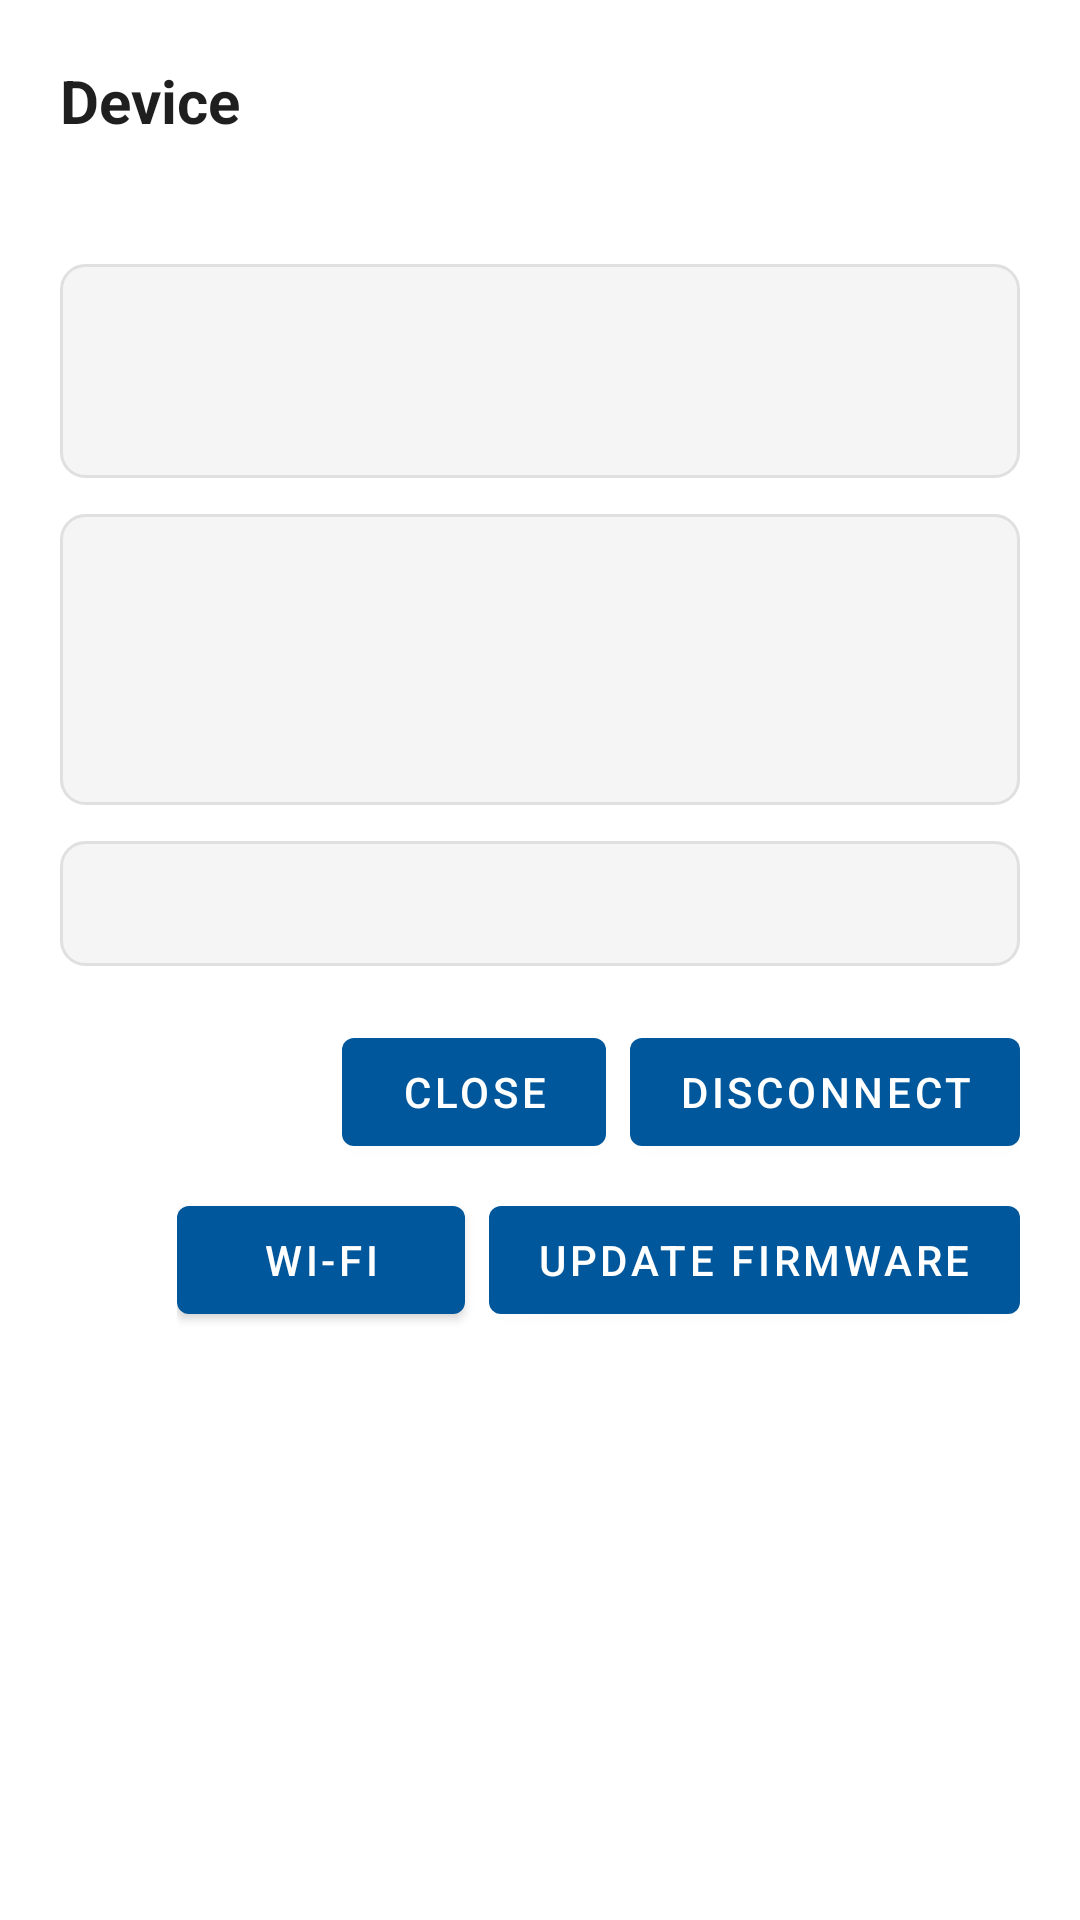

Here is an Android app screen rendered from its layout file. Give the layout XML and the strings, colors and styles it references.
<!-- AndroidManifest.xml: application theme Theme.Irwaver -->
<!-- res/layout/dialog_connection_actions.xml -->
<?xml version="1.0" encoding="utf-8"?>
<LinearLayout xmlns:android="http://schemas.android.com/apk/res/android"
    android:layout_width="match_parent"
    android:layout_height="wrap_content"
    android:background="@color/surfaceCard"
    android:orientation="vertical"
    android:padding="20dp">

    <TextView
        android:id="@+id/device_title"
        android:layout_width="match_parent"
        android:layout_height="wrap_content"
        android:text="Device"
        android:textColor="@color/textPrimary"
        android:textSize="20sp"
        android:textStyle="bold" />

    <TextView
        android:id="@+id/device_subtitle"
        android:layout_width="match_parent"
        android:layout_height="wrap_content"
        android:layout_marginTop="6dp"
        android:textColor="@color/textSecondary"
        android:textSize="14sp" />

    <LinearLayout
        android:id="@+id/device_summary_card"
        android:layout_width="match_parent"
        android:layout_height="wrap_content"
        android:layout_marginTop="16dp"
        android:background="@drawable/firmware_card_bg"
        android:orientation="vertical"
        android:padding="14dp">

        <TextView
            android:id="@+id/device_state_value"
            android:layout_width="match_parent"
            android:layout_height="wrap_content"
            android:textColor="@color/textPrimary"
            android:textSize="16sp"
            android:textStyle="bold" />

        <TextView
            android:id="@+id/device_name_value"
            android:layout_width="match_parent"
            android:layout_height="wrap_content"
            android:layout_marginTop="4dp"
            android:textColor="@color/textSecondary"
            android:textSize="13sp" />
    </LinearLayout>

    <LinearLayout
        android:id="@+id/device_details_card"
        android:layout_width="match_parent"
        android:layout_height="wrap_content"
        android:layout_marginTop="12dp"
        android:background="@drawable/firmware_card_bg"
        android:orientation="vertical"
        android:padding="14dp">

        <TextView
            android:id="@+id/device_transport_value"
            android:layout_width="match_parent"
            android:layout_height="wrap_content"
            android:textColor="@color/textPrimary"
            android:textSize="13sp" />

        <TextView
            android:id="@+id/device_board_value"
            android:layout_width="match_parent"
            android:layout_height="wrap_content"
            android:layout_marginTop="8dp"
            android:textColor="@color/textPrimary"
            android:textSize="13sp" />

        <TextView
            android:id="@+id/device_firmware_value"
            android:layout_width="match_parent"
            android:layout_height="wrap_content"
            android:layout_marginTop="8dp"
            android:textColor="@color/textPrimary"
            android:textSize="13sp" />
    </LinearLayout>

    <TextView
        android:id="@+id/device_help_text"
        android:layout_width="match_parent"
        android:layout_height="wrap_content"
        android:layout_marginTop="12dp"
        android:background="@drawable/firmware_card_bg"
        android:padding="12dp"
        android:textColor="@color/textSecondary"
        android:textSize="13sp" />

    <LinearLayout
        android:id="@+id/device_footer_buttons"
        android:layout_width="match_parent"
        android:layout_height="wrap_content"
        android:layout_marginTop="18dp"
        android:gravity="end"
        android:orientation="vertical">

        <LinearLayout
            android:layout_width="wrap_content"
            android:layout_height="wrap_content"
            android:gravity="end"
            android:orientation="horizontal">

            <Button
                android:id="@+id/device_close_button"
                android:layout_width="wrap_content"
                android:layout_height="wrap_content"
                android:minWidth="88dp"
                android:text="Close" />

            <Button
                android:id="@+id/device_disconnect_button"
                android:layout_width="wrap_content"
                android:layout_height="wrap_content"
                android:layout_marginStart="8dp"
                android:minWidth="96dp"
                android:text="Disconnect" />
        </LinearLayout>

        <LinearLayout
            android:layout_width="wrap_content"
            android:layout_height="wrap_content"
            android:layout_marginTop="8dp"
            android:gravity="end"
            android:orientation="horizontal">

            <Button
                android:id="@+id/device_wifi_button"
                android:layout_width="wrap_content"
                android:layout_height="wrap_content"
                android:minWidth="96dp"
                android:text="Wi-Fi" />

            <Button
                android:id="@+id/device_update_button"
                android:layout_width="wrap_content"
                android:layout_height="wrap_content"
                android:layout_marginStart="8dp"
                android:minWidth="128dp"
                android:text="Update firmware" />
        </LinearLayout>
    </LinearLayout>
</LinearLayout>
<!-- resources referenced by this layout -->
<resources>
  <color name="surfaceCard">#FFFFFF</color>
  <color name="textPrimary">#1F1F1F</color>
  <color name="textSecondary">#4F4F4F</color>
  <!-- drawable firmware_card_bg (drawable) -->
  <?xml version="1.0" encoding="utf-8"?>
  <shape xmlns:android="http://schemas.android.com/apk/res/android">
      <solid android:color="@color/surfaceBackground" />
      <stroke
          android:width="1dp"
          android:color="@color/surfaceMuted" />
      <corners android:radius="8dp" />
  </shape>
  <style name="Theme.Irwaver" parent="Theme.MaterialComponents.DayNight.DarkActionBar">
          
          <item name="colorPrimary">@color/colorPrimary</item>
          <item name="colorPrimaryVariant">@color/colorPrimaryDark</item>
          <item name="colorOnPrimary">@android:color/white</item>
          
          <item name="colorSecondary">@color/colorAccent</item>
          <item name="colorSecondaryVariant">@color/colorPrimaryDark</item>
          <item name="colorOnSecondary">@android:color/white</item>
          
          <item name="android:statusBarColor">?attr/colorPrimaryVariant</item>
          <item name="android:windowBackground">@color/surfaceBackground</item>
          <item name="colorSurface">@color/surfaceCard</item>
          <item name="colorOnSurface">@color/textPrimary</item>
          <item name="android:textColorPrimary">@color/textPrimary</item>
          <item name="android:textColorSecondary">@color/textSecondary</item>
          <item name="android:navigationBarColor">@color/surfaceBackground</item>
          <item name="android:colorBackground">@color/surfaceBackground</item>
          <item name="android:colorForeground">@color/textPrimary</item>
          <item name="android:listDivider">@color/surfaceMuted</item>
          
      </style>
  <color name="surfaceBackground">#F5F5F5</color>
  <color name="surfaceMuted">#E0E0E0</color>
  <color name="colorPrimary">#01579B</color>
  <color name="colorPrimaryDark">#004C8C</color>
  <color name="colorAccent">#0288D1</color>
</resources>
